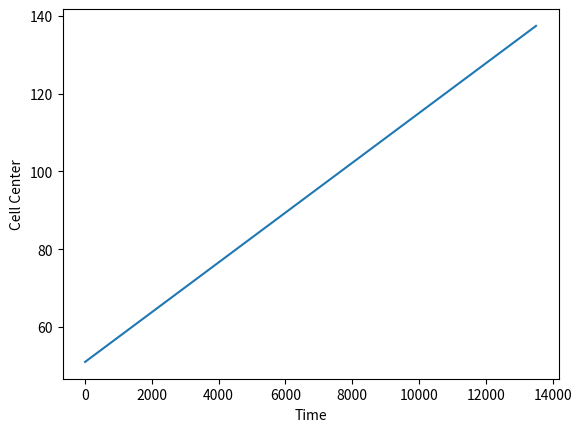

The matplotlib source for this figure:
import numpy as np
import matplotlib.pyplot as plt

# All parameters are implemented to have a quick understanding

beta = 15 # Time constant for 0.632 response (Process Control Knowledge)
t0 = 5*beta # Approximate time for full respons # E/n n is viscosity (Dashpot)
sigma = 1 # Constant Stress (For simplicity linear increase can easily be modeled by 
            # using laplace transform check notes in your lab notebook) (Take suggestions to include forces not stresses)
E = 100 # Elastic Modulus of Cells Spring Elastic Property



# 1D motion
cell_size = 100
cell_center = 50 # Center in x direction
strain = 0
drawing_data = [] # Every ten iteration the center data will be taken for illustration

for i in range(100): # Number of iterations for Migration
    time_list = np.linspace(0, t0, t0+1)
    time_list_2 = np.linspace(t0 + 1, t0*2 + 1, t0+1)

    # Kelvin Model: Viscoelastic Model
    # Straining (Back place is constant front elongates)
    e = sigma/E*(1 - np.exp(-time_list/beta))
    cell_size_deformed = (cell_size + cell_size*e)
    cell_center += cell_size*e[-1]/2
    # Relaxation (Front is constant back shortens)
    e_a = sigma/E*(np.exp(-(time_list_2-t0)/beta) - np.exp(-time_list_2/beta))
    cell_size_deformed_a = (cell_size + cell_size*e_a)
    cell_center += cell_size*e_a[0]/2
    
    if i % 10 == 0:
        drawing_data.append([cell_center, i*2*t0])


plt.plot(np.array(drawing_data)[:,1], np.array(drawing_data)[:,0])
plt.xlabel("Time")
plt.ylabel("Cell Center")
plt.show()
